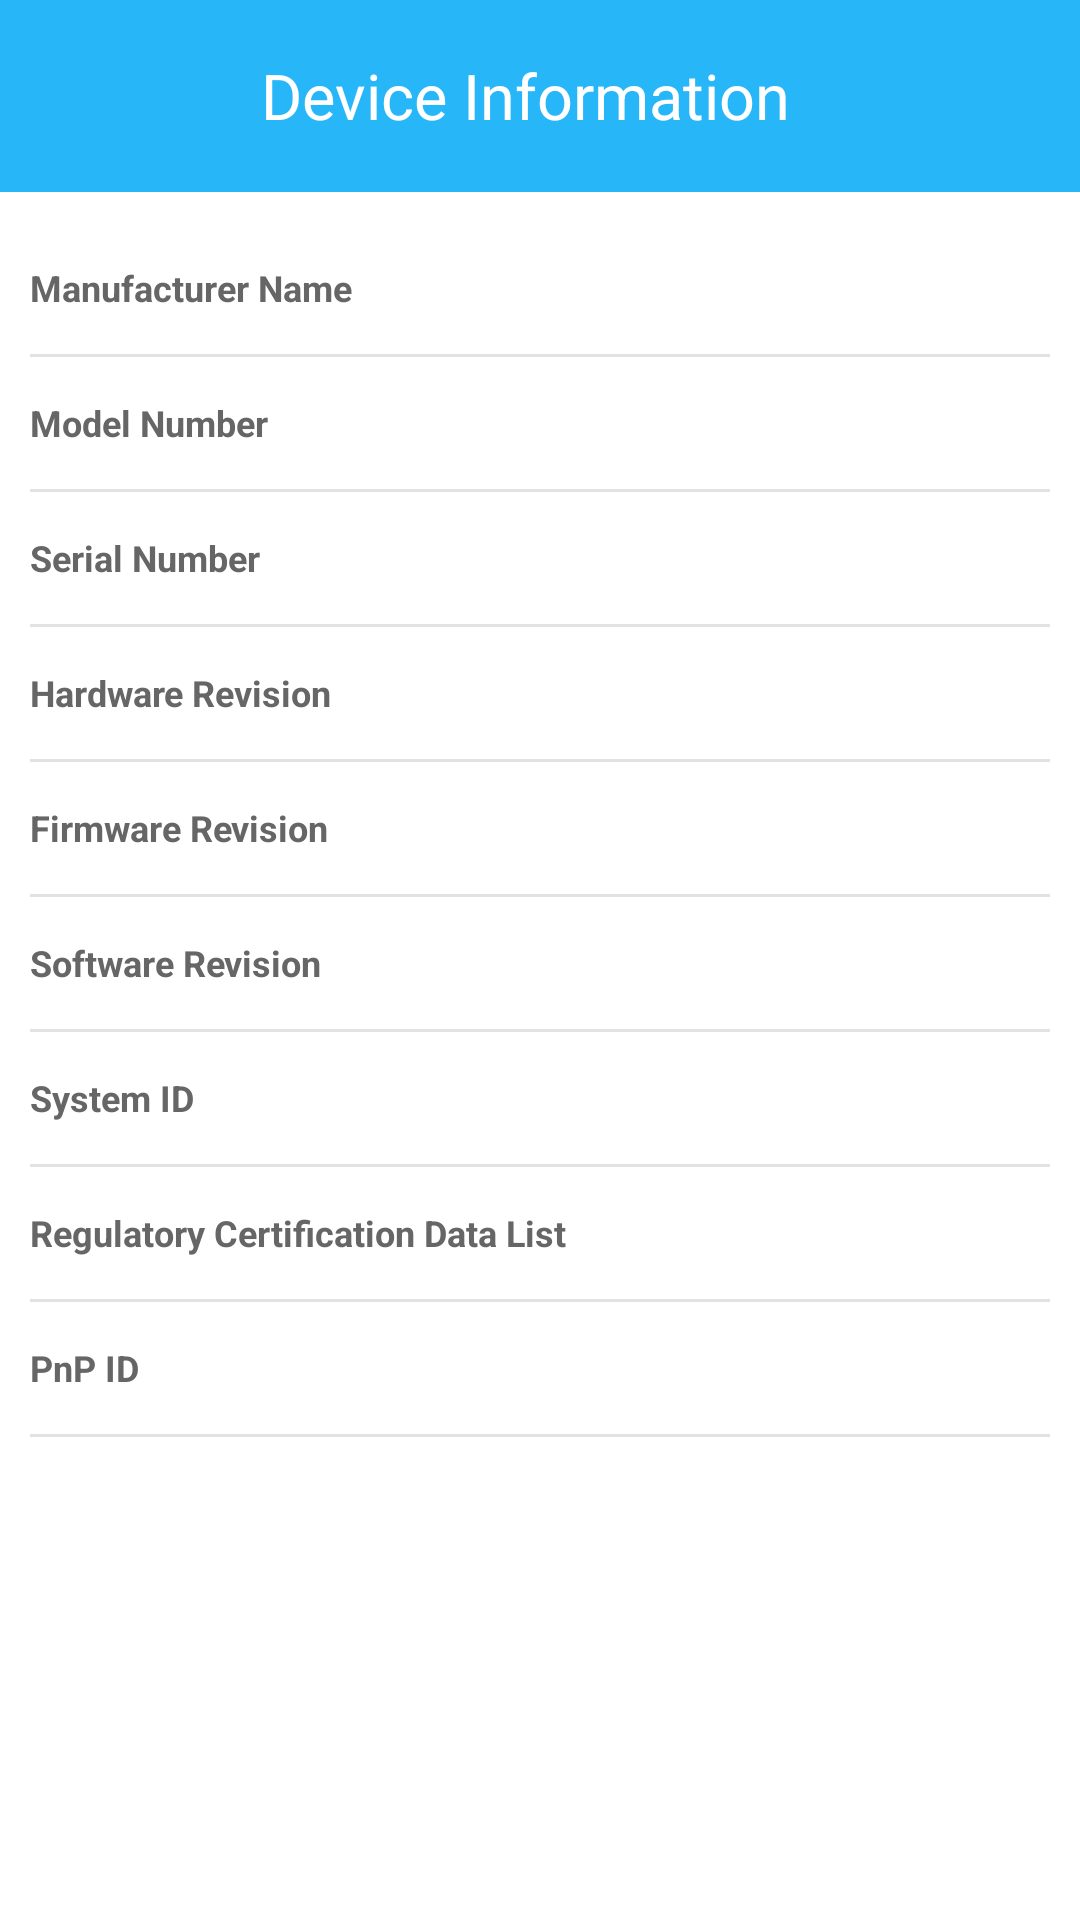

Here is an Android app screen rendered from its layout file. Give the layout XML and the strings, colors and styles it references.
<!-- AndroidManifest.xml: application theme AppTheme -->
<!-- res/layout/activity_device_information.xml -->
<?xml version="1.0" encoding="utf-8"?>
<LinearLayout xmlns:android="http://schemas.android.com/apk/res/android"
    android:layout_width="match_parent"
    android:background="@color/white"
    android:layout_height="match_parent"
    android:orientation="vertical">
    <android.support.v7.widget.Toolbar
        android:id="@+id/activity_main_toolbar"
        android:layout_width="match_parent"
        android:layout_height="64dp"
        android:fitsSystemWindows="true"
        android:gravity="center_vertical"
        android:background="@color/colorPrimary"
        android:minHeight="?attr/actionBarSize"
        android:subtitleTextAppearance="@style/ToolbarSubTitle"
        android:theme="@style/ToolbarTheme"
        android:titleTextAppearance="@style/ToolbarTitle">
        <TextView
            android:layout_width="wrap_content"
            android:layout_height="wrap_content"
            android:layout_gravity="center_horizontal"
            android:text="@string/device_info"
            android:textSize="@dimen/txt_large"
            android:textColor="@color/white"/>
    </android.support.v7.widget.Toolbar>
<ScrollView
    android:layout_width="match_parent"
    android:background="@color/white"
    android:layout_height="match_parent">

    <LinearLayout xmlns:android="http://schemas.android.com/apk/res/android"
        android:id="@+id/activity_device_information_parent_dev_info"
        android:clickable="true"
        android:layout_width="match_parent"
        android:layout_height="match_parent"
        android:background="@color/white"
        android:orientation="vertical"
        android:padding="10dp"
        android:divider="@drawable/seperator"
        android:showDividers="middle|end">

        <LinearLayout
            android:layout_width="match_parent"
            android:layout_height="wrap_content"
            android:minHeight="44dp"
            android:orientation="horizontal"
            android:gravity="center_vertical">
        <TextView
            android:layout_width="wrap_content"
            android:layout_height="wrap_content"
            android:text="@string/div_manufacturer_name"
            android:textColor="@color/txt_black_middle"
            android:textSize="@dimen/txt_smaller"
            android:textStyle="bold" />
        <TextView
            android:id="@+id/activity_device_information_div_manufacturer"
            android:layout_width="0dp"
            android:layout_height="wrap_content"
            android:layout_weight="1"
            android:layout_marginLeft="5dp"
            android:textColor="@color/txt_black_middle"
            android:textSize="@dimen/txt_smaller" />
        </LinearLayout>
    <LinearLayout
        android:layout_width="match_parent"
        android:layout_height="wrap_content"
        android:minHeight="44dp"
        android:orientation="horizontal"
        android:gravity="center_vertical">
        <TextView
            android:layout_width="wrap_content"
            android:layout_height="wrap_content"
            android:text="@string/div_model_name"
            android:textColor="@color/txt_black_middle"
            android:textSize="@dimen/txt_smaller"
            android:textStyle="bold" />
        <TextView
            android:id="@+id/activity_device_information_div_model"
            android:layout_width="0dp"
            android:layout_height="wrap_content"
            android:layout_weight="1"
            android:layout_marginLeft="5dp"
            android:textColor="@color/txt_black_middle"
            android:textSize="@dimen/txt_smaller" />
        </LinearLayout>

    <LinearLayout
        android:layout_width="match_parent"
        android:layout_height="wrap_content"
        android:minHeight="44dp"
        android:orientation="horizontal"
        android:gravity="center_vertical">

        <TextView
            android:layout_width="wrap_content"
            android:layout_height="wrap_content"
            android:text="@string/div_serial_name"
            android:textColor="@color/txt_black_middle"
            android:textSize="@dimen/txt_smaller"
            android:textStyle="bold" />

        <TextView
            android:id="@+id/activity_device_information_div_serial"
            android:layout_width="wrap_content"
            android:layout_height="wrap_content"
            android:layout_weight="1"
            android:layout_marginLeft="5dp"
            android:textColor="@color/txt_black_middle"
            android:textSize="@dimen/txt_smaller" />
        </LinearLayout>

    <LinearLayout
        android:layout_width="match_parent"
        android:layout_height="wrap_content"
        android:minHeight="44dp"
        android:orientation="horizontal"
        android:gravity="center_vertical">

        <TextView
            android:layout_width="wrap_content"
            android:layout_height="wrap_content"
            android:text="@string/div_hardware_name"
            android:textColor="@color/txt_black_middle"
            android:textSize="@dimen/txt_smaller"
            android:textStyle="bold" />

        <TextView
            android:id="@+id/activity_device_information_div_hardware"
            android:layout_width="0dp"
            android:layout_height="wrap_content"
            android:layout_weight="1"
            android:layout_marginLeft="5dp"
            android:textColor="@color/txt_black_middle"
            android:textSize="@dimen/txt_smaller" />
        </LinearLayout>

    <LinearLayout
        android:layout_width="match_parent"
        android:layout_height="wrap_content"
        android:minHeight="44dp"
        android:orientation="horizontal"
        android:gravity="center_vertical">
        <TextView
            android:layout_width="wrap_content"
            android:layout_height="wrap_content"
            android:text="@string/div_firmware_name"
            android:textColor="@color/txt_black_middle"
            android:textSize="@dimen/txt_smaller"
            android:textStyle="bold" />

        <TextView
            android:id="@+id/activity_device_information_div_firmware"
            android:layout_width="0dp"
            android:layout_height="wrap_content"
            android:layout_weight="1"
            android:layout_marginLeft="5dp"
            android:textColor="@color/txt_black_middle"
            android:textSize="@dimen/txt_smaller" />

    </LinearLayout>
    <LinearLayout
        android:layout_width="match_parent"
        android:layout_height="wrap_content"
        android:minHeight="44dp"
        android:orientation="horizontal"
        android:gravity="center_vertical">

        <TextView
            android:layout_width="wrap_content"
            android:layout_height="wrap_content"
            android:text="@string/div_software_name"
            android:textColor="@color/txt_black_middle"
            android:textSize="@dimen/txt_smaller"
            android:textStyle="bold" />

        <TextView
            android:id="@+id/activity_device_information_div_software"
            android:layout_width="0dp"
            android:layout_height="wrap_content"
            android:layout_weight="1"
            android:layout_marginLeft="5dp"
            android:textColor="@color/txt_black_middle"
            android:textSize="@dimen/txt_smaller" />

        </LinearLayout>

    <LinearLayout
        android:layout_width="match_parent"
        android:layout_height="wrap_content"
        android:minHeight="44dp"
        android:orientation="horizontal"
        android:gravity="center_vertical">
        <TextView
            android:layout_width="wrap_content"
            android:layout_height="wrap_content"
            android:text="@string/div_system_name"
            android:textColor="@color/txt_black_middle"
            android:textSize="@dimen/txt_smaller"
            android:textStyle="bold" />

        <TextView
            android:id="@+id/activity_device_information_div_system"
            android:layout_width="0dp"
            android:layout_height="wrap_content"
            android:layout_weight="1"
            android:layout_marginLeft="5dp"
            android:textColor="@color/txt_black_middle"
            android:textSize="@dimen/txt_smaller" />
        </LinearLayout>
    <LinearLayout
        android:layout_width="match_parent"
        android:layout_height="wrap_content"
        android:minHeight="44dp"
        android:orientation="horizontal"
        android:gravity="center_vertical">
        <TextView
            android:layout_width="wrap_content"
            android:layout_height="wrap_content"
            android:text="@string/div_regulatory_name"
            android:textColor="@color/txt_black_middle"
            android:textSize="@dimen/txt_smaller"
            android:textStyle="bold" />

        <TextView
            android:id="@+id/activity_device_information_div_regulatory"
            android:layout_width="0dp"
            android:layout_height="wrap_content"
            android:layout_weight="1"
            android:layout_marginLeft="5dp"
            android:textColor="@color/txt_black_middle"
            android:textSize="@dimen/txt_smaller" />

    </LinearLayout>

    <LinearLayout
        android:layout_width="match_parent"
        android:layout_height="wrap_content"
        android:minHeight="44dp"
        android:orientation="horizontal"
        android:gravity="center_vertical">
        <TextView
            android:layout_width="wrap_content"
            android:layout_height="wrap_content"
            android:text="@string/div_pnp_name"
            android:textColor="@color/txt_black_middle"
            android:textSize="@dimen/txt_smaller"
            android:textStyle="bold" />

        <TextView
            android:id="@+id/activity_device_information_div_pnp"
            android:layout_width="0dp"
            android:layout_height="wrap_content"
            android:layout_weight="1"
            android:layout_marginLeft="5dp"
            android:textColor="@color/txt_black_middle"
            android:textSize="@dimen/txt_smaller" /> 
     </LinearLayout>
    </LinearLayout>
</ScrollView>
</LinearLayout>
<!-- resources referenced by this layout -->
<resources>
  <color name="colorPrimary">#27b7f9</color>
  <color name="txt_black_middle">#666666</color>
  <color name="white">#ffffff</color>
  <dimen name="txt_large">21sp</dimen>
  <dimen name="txt_smaller">12sp</dimen>
  <!-- drawable seperator (drawable) -->
  <?xml version="1.0" encoding="utf-8"?>
  <shape xmlns:android="http://schemas.android.com/apk/res/android" >
      <size android:height="1dp"/>
      <solid android:color="#e2e2e2"/>
  </shape>
  <string name="device_info">Device Information</string>
  <string name="div_firmware_name">Firmware Revision </string>
  <string name="div_hardware_name">Hardware Revision </string>
  <string name="div_manufacturer_name">Manufacturer Name </string>
  <string name="div_model_name">Model Number </string>
  <string name="div_pnp_name">PnP ID </string>
  <string name="div_regulatory_name">Regulatory Certification Data List </string>
  <string name="div_serial_name">Serial Number </string>
  <string name="div_software_name">Software Revision </string>
  <string name="div_system_name">System ID </string>
  <style name="ToolbarSubTitle" parent="@style/TextAppearance.Widget.AppCompat.Toolbar.Subtitle">
          <item name="android:textSize">13sp</item>
          <item name="android:textColor">@android:color/darker_gray</item>
      </style>
  <style name="ToolbarTheme" parent="@style/ThemeOverlay.AppCompat.ActionBar">
          <item name="actionMenuTextColor">@android:color/white</item>
          <item name="actionMenuTextAppearance">@style/ToolbarMenuTextSize</item>
          
          <item name="actionOverflowMenuStyle">@style/OverflowMenuStyle</item>
          <item name="android:itemBackground">@color/colorPrimary</item>
          <item name="android:layout_marginRight">10dp</item>
          <item name="android:textColor">@android:color/white</item>
      </style>
  <style name="ToolbarTitle" parent="@style/TextAppearance.Widget.AppCompat.Toolbar.Title">
          <item name="android:textSize">17sp</item>
          <item name="android:textColor">@android:color/white</item>
          <item name="android:textColorPrimary">@android:color/white</item>
      </style>
  <style name="AppTheme" parent="Theme.AppCompat.Light.DarkActionBar">
          
          <item name="colorPrimary">@color/colorPrimary</item>
          <item name="colorPrimaryDark">@color/colorPrimaryDark</item>
          <item name="colorAccent">@color/colorAccent</item>
      </style>
  <style name="ToolbarMenuTextSize" parent="@style/TextAppearance.AppCompat.Menu">
          <item name="android:textSize">14sp</item>
      </style>
  <style name="OverflowMenuStyle" parent="Widget.AppCompat.Light.PopupMenu.Overflow">
          <item name="overlapAnchor">false</item>  
      </style>
  <color name="colorPrimaryDark">#0576ea</color>
  <color name="colorAccent">#FF4081</color>
</resources>
